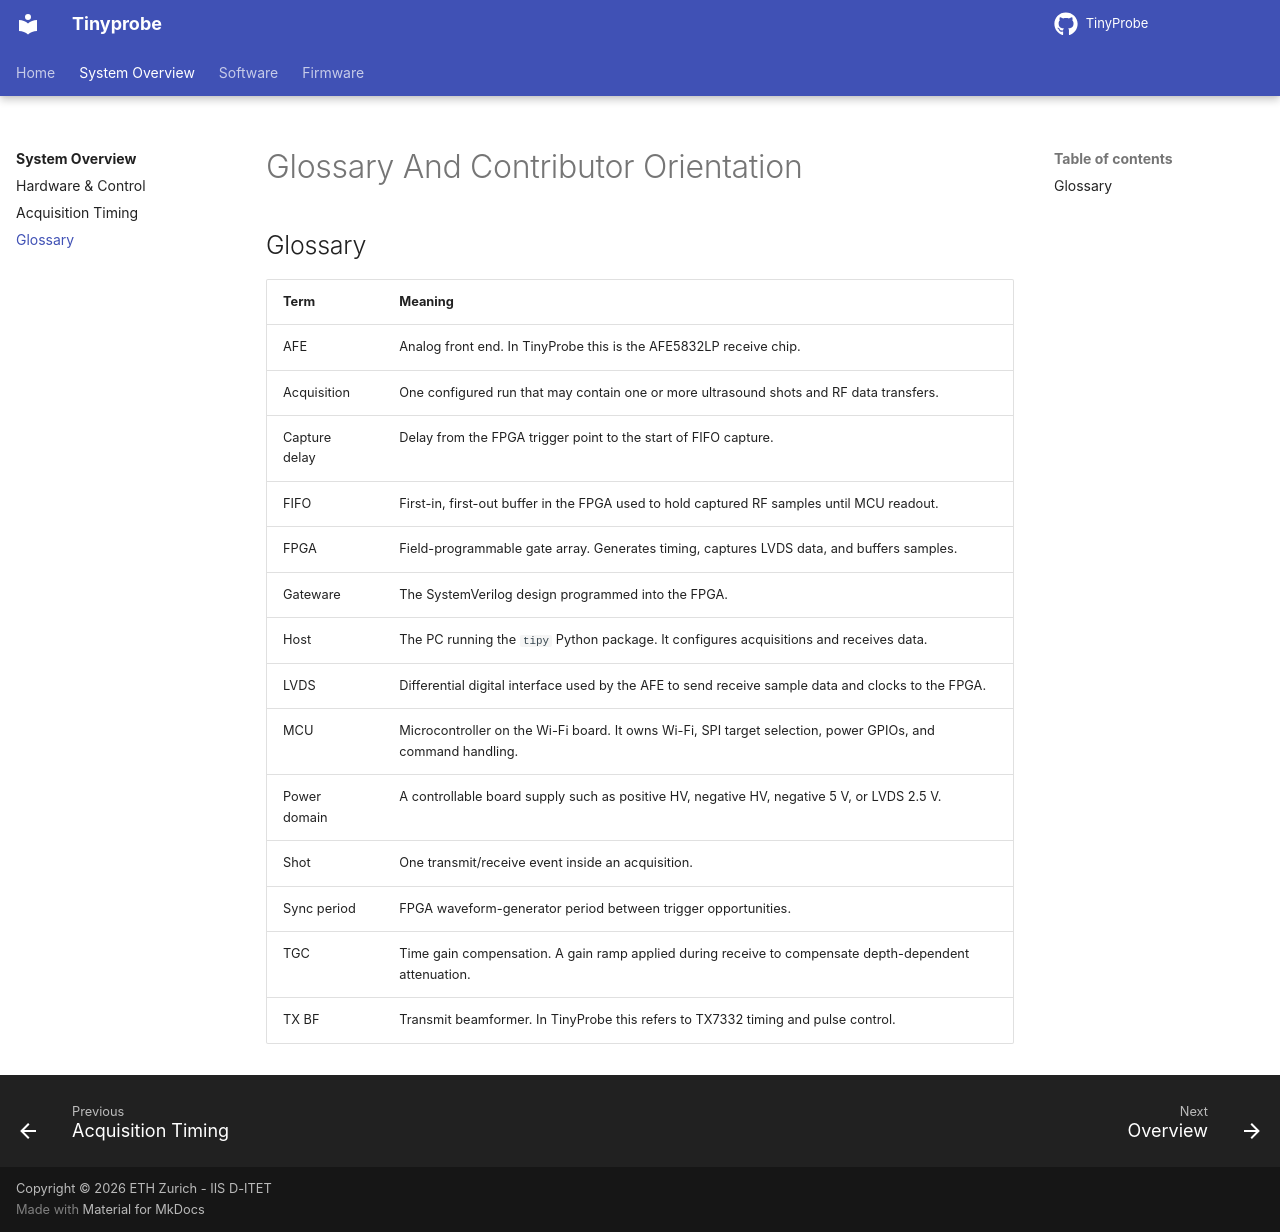

repository: pulp-bio/TinyProbe · page: system/glossary/index.html · generator: mkdocs

# Glossary And Contributor Orientation

## Glossary

| Term | Meaning |
| --- | --- |
| AFE | Analog front end. In TinyProbe this is the AFE5832LP receive chip. |
| Acquisition | One configured run that may contain one or more ultrasound shots and RF data transfers. |
| Capture delay | Delay from the FPGA trigger point to the start of FIFO capture. |
| FIFO | First-in, first-out buffer in the FPGA used to hold captured RF samples until MCU readout. |
| FPGA | Field-programmable gate array. Generates timing, captures LVDS data, and buffers samples. |
| Gateware | The SystemVerilog design programmed into the FPGA. |
| Host | The PC running the `tipy` Python package. It configures acquisitions and receives data. |
| LVDS | Differential digital interface used by the AFE to send receive sample data and clocks to the FPGA. |
| MCU | Microcontroller on the Wi-Fi board. It owns Wi-Fi, SPI target selection, power GPIOs, and command handling. |
| Power domain | A controllable board supply such as positive HV, negative HV, negative 5 V, or LVDS 2.5 V. |
| Shot | One transmit/receive event inside an acquisition. |
| Sync period | FPGA waveform-generator period between trigger opportunities. |
| TGC | Time gain compensation. A gain ramp applied during receive to compensate depth-dependent attenuation. |
| TX BF | Transmit beamformer. In TinyProbe this refers to TX7332 timing and pulse control. |
